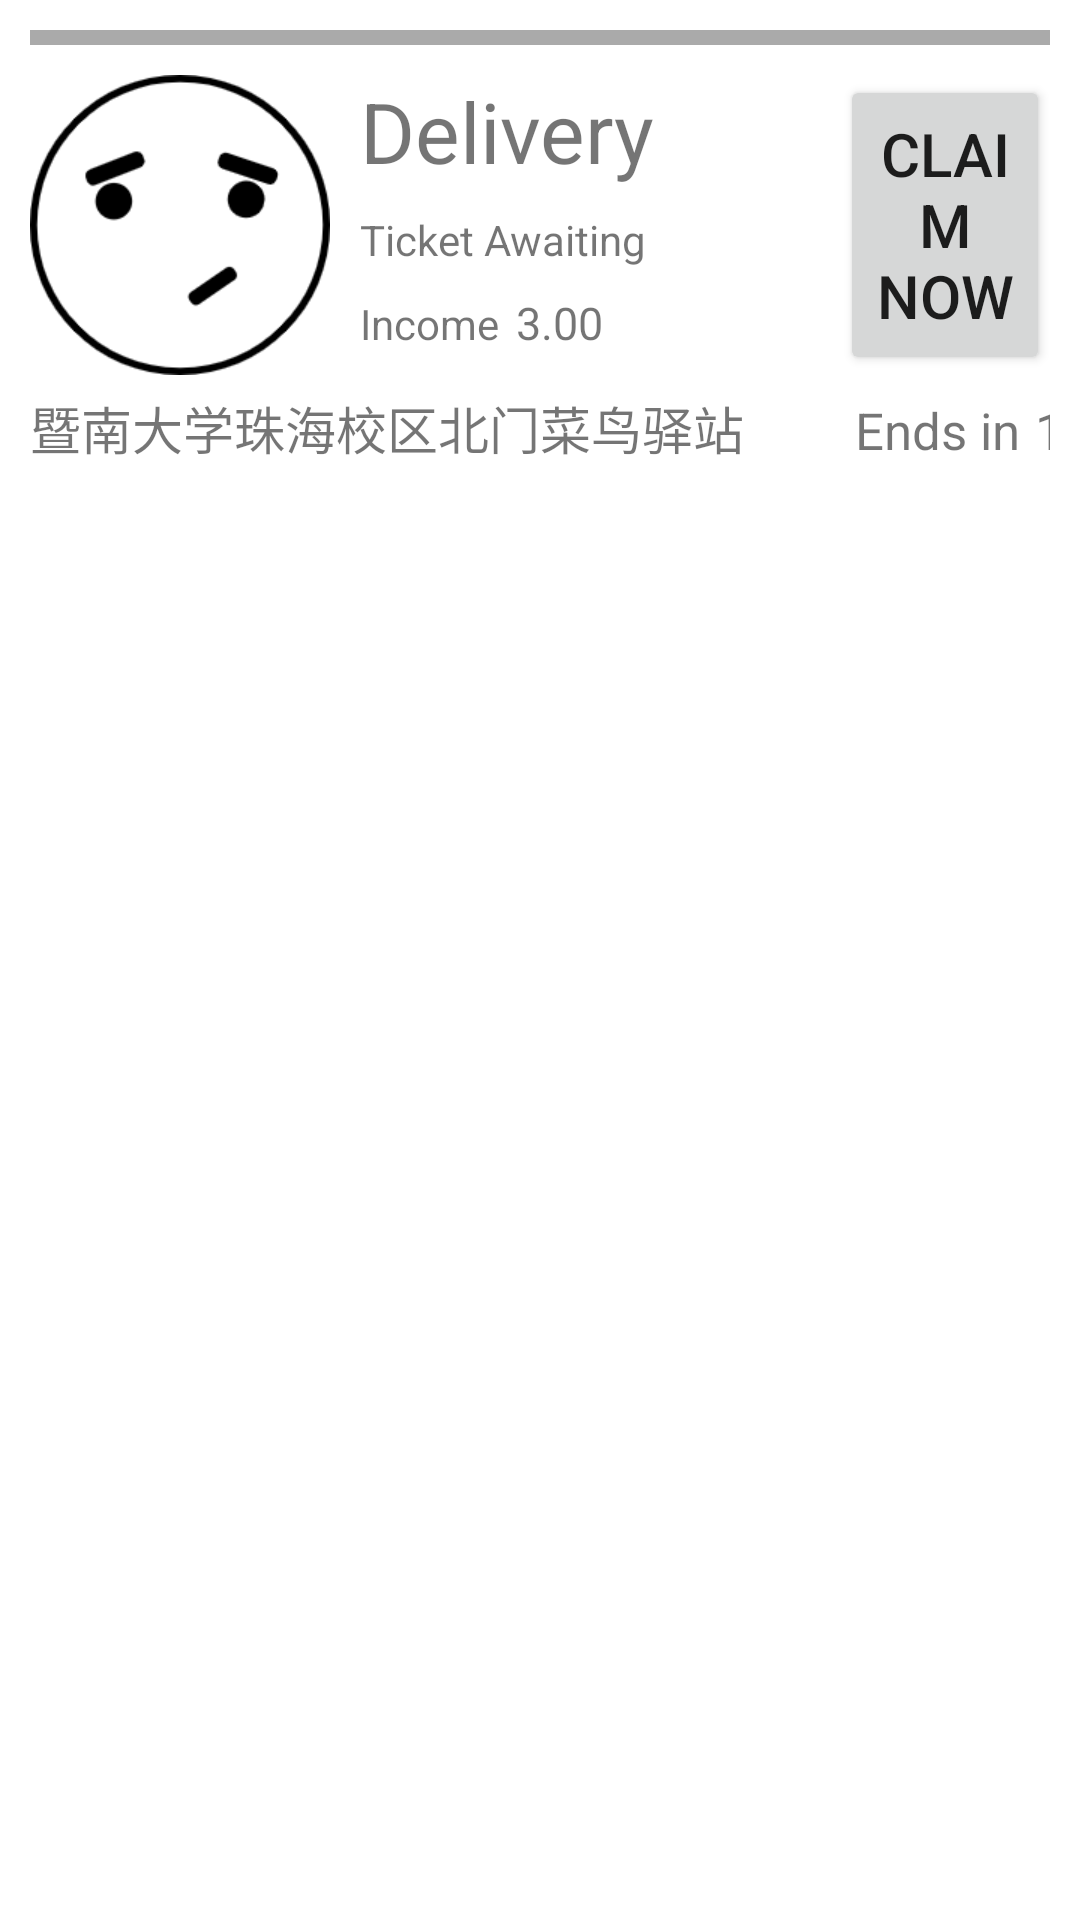

Here is an Android app screen rendered from its layout file. Give the layout XML and the strings, colors and styles it references.
<!-- AndroidManifest.xml: application theme Theme.Sp_tickets -->
<!-- res/layout/holder_ticket.xml -->
<LinearLayout
    xmlns:android="http://schemas.android.com/apk/res/android"
    android:layout_width="match_parent"
    android:layout_height="170dp"
    android:padding="10dp"
    android:orientation="vertical">

    <View
        android:id="@+id/ticket_cutline"
        android:layout_width="match_parent"
        android:layout_height="5dp"
        android:layout_marginBottom="10dp"
        android:background="@android:color/darker_gray"/>

    <LinearLayout
        android:layout_width="match_parent"
        android:layout_height="wrap_content"
        android:orientation="horizontal">

        <ImageView
            android:layout_width="100dp"
            android:layout_height="100dp"
            android:src="@mipmap/icon_notfound"
            android:layout_marginEnd="10dp"/>

        <LinearLayout
            android:layout_width="160dp"
            android:layout_height="match_parent"
            android:orientation="vertical">

            <TextView
                android:id="@+id/tickets_type"
                android:layout_width="100dp"
                android:layout_height="wrap_content"
                android:text="@string/ticket_type_delivery"
                android:textSize="28sp"
                android:singleLine="true"/>

            <TextView
                android:id="@+id/tickets_state"
                android:layout_width="100dp"
                android:layout_height="wrap_content"
                android:layout_marginTop="8dp"
                android:text="@string/ticket_state_waiting"
                android:textSize="14sp"/>

            <LinearLayout
                android:layout_width="100dp"
                android:layout_height="wrap_content"
                android:orientation="horizontal"
                android:layout_marginTop="8dp">

                <TextView
                    android:layout_width="50dp"
                    android:layout_height="wrap_content"
                    android:text="@string/ticket_income"
                    android:textSize="14sp"/>

                <TextView
                    android:id="@+id/tickets_income"
                    android:layout_width="50dp"
                    android:layout_height="wrap_content"
                    android:layout_marginStart="2dp"
                    android:text="3.00"
                    android:textSize="15sp"/>

            </LinearLayout>

        </LinearLayout>

        <Button
            android:id="@+id/tickets_claim"
            android:layout_width="match_parent"
            android:layout_height="match_parent"
            android:text="@string/ticket_claim"
            android:textSize="20sp"/>

    </LinearLayout>

    <LinearLayout
        android:layout_width="match_parent"
        android:layout_height="match_parent"
        android:orientation="horizontal"
        android:layout_marginTop="5dp">

        <TextView
            android:id="@+id/tickets_location"
            android:layout_width="265dp"
            android:layout_height="wrap_content"
            android:text="@string/ticket_location_1"
            android:textSize="17sp"/>

        <TextView
            android:layout_width="56dp"
            android:layout_height="wrap_content"
            android:layout_marginStart="10dp"
            android:text="@string/ticket_state_time"
            android:textSize="17sp"/>

        <TextView
            android:id="@+id/tickets_duration"
            android:layout_width="66dp"
            android:layout_height="wrap_content"
            android:layout_marginStart="4dp"
            android:text="15min"
            android:textSize="17sp"/>
    </LinearLayout>


</LinearLayout>
<!-- resources referenced by this layout -->
<resources>
  <!-- mipmap icon_notfound: png bitmap (mipmap-hdpi, 7959 bytes) -->
  <string name="ticket_claim">Claim Now</string>
  <string name="ticket_income">Income</string>
  <string name="ticket_location_1">暨南大学珠海校区北门菜鸟驿站</string>
  <string name="ticket_state_time">Ends in </string>
  <string name="ticket_state_waiting">Ticket Awaiting</string>
  <string name="ticket_type_delivery">Delivery</string>
  <style name="Theme.Sp_tickets" parent="Theme.MaterialComponents.DayNight.DarkActionBar">
          
          <item name="colorPrimary">@color/purple_500</item>
          <item name="colorPrimaryVariant">@color/purple_700</item>
          <item name="colorOnPrimary">@color/white</item>
          
          <item name="colorSecondary">@color/teal_200</item>
          <item name="colorSecondaryVariant">@color/teal_700</item>
          <item name="colorOnSecondary">@color/black</item>
          
          <item name="android:statusBarColor" tools:targetApi="l">?attr/colorPrimaryVariant</item>
          
      </style>
  <!-- not gathered from this repository: default colours our renderer supplied (Android Studio template values) -->
  <color name="purple_500">#FF6200EE</color>
  <color name="purple_700">#FF3700B3</color>
  <color name="teal_200">#FF03DAC5</color>
  <color name="teal_700">#FF018786</color>
  <color name="black">#FF000000</color>
  <color name="white">#FFFFFFFF</color>
</resources>
